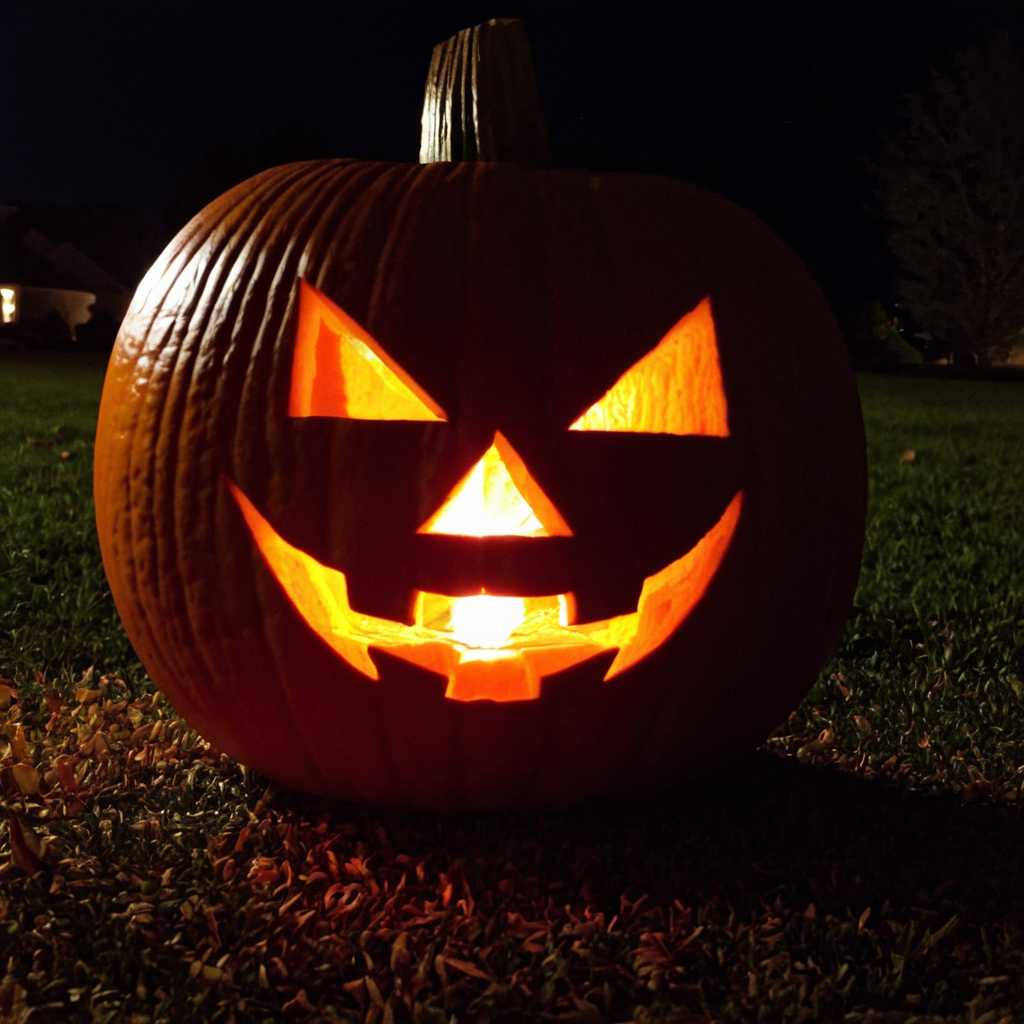
Generation parameters embedded in this image by AUTOMATIC1111 Stable Diffusion web UI or a fork of it (Forge, ...) (PNG 'parameters' text chunk):
jack-o'-lantern, perfect
Negative prompt: close up, fake, unreal, low quality, worst quality, bad anatomy, bad composition, poor, low effort, canvas frame, (high contrast:1.2), (over saturated:1.2), (glossy:1.1), cartoon, 3d, ((disfigured)), ((bad art)), ((b&w)), blurry, ((bad anatomy)), (((bad proportions))), ((extra limbs)), cloned face, (((disfigured))), extra limbs, (bad anatomy), gross proportions, (malformed limbs), ((missing arms)), ((missing legs)), (((extra arms))), (((extra legs))), mutated hands, (fused fingers), (too many fingers), (((long neck))), Photoshop, video game, ugly, tiling, poorly drawn hands, 3d render
Steps: 30, Sampler: DPM++ 2M SDE Heun Exponential, CFG scale: 8.5, Seed: 1066905107, Size: 1024x1024, Model hash: 700528894b, Model: juggernautXL_version2, VAE hash: 63aeecb90f, VAE: sdxl_vae.safetensors, CFG Rescale phi: 0, Version: v1.6.0-RC, Hashes: {"vae": "63aeecb90f", "model": "700528894b"}